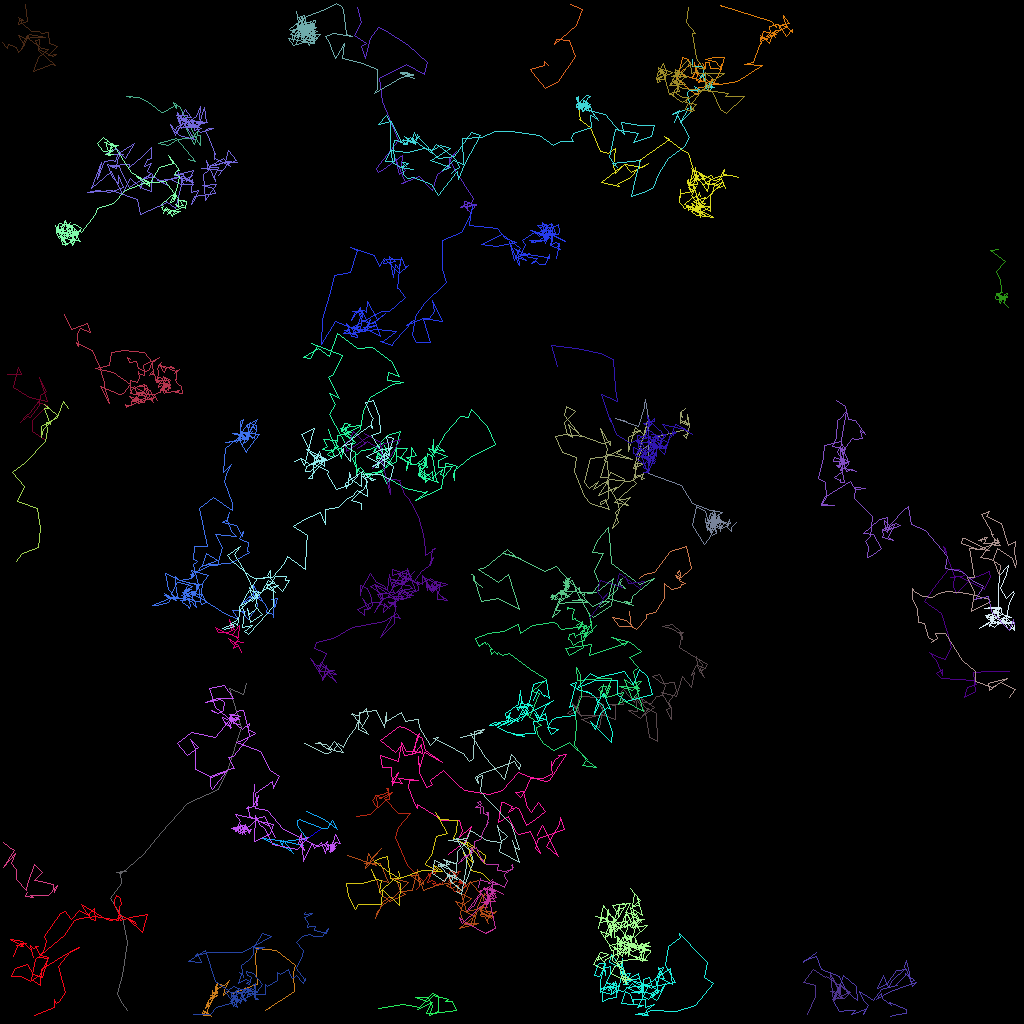

The data file committed next to this chart (first rows):
traj_idx, frame, x, y, z
13, 0, 41.42, 99.73, 0.0
16, 0, 38.22, 101.3, 0.0
16, 1, 40.53, 102.3, 0.0
16, 2, 42.11, 103.6, 0.0
16, 3, 41.47, 102.5, 0.0
16, 4, 40.91, 103.5, 0.0
16, 5, 40.26, 103.5, 0.0
16, 6, 37.43, 102.4, 0.0
16, 7, 37.17, 102.5, 0.0
16, 8, 37.1, 103.2, 0.0
16, 9, 38.23, 104.8, 0.0
16, 10, 35.49, 105.1, 0.0
16, 11, 34.95, 105.1, 0.0
16, 12, 35.31, 105.6, 0.0
16, 13, 35.43, 105, 0.0
16, 14, 36.64, 106.6, 0.0
16, 15, 35.84, 106, 0.0
16, 16, 33.73, 105.3, 0.0
16, 17, 32.75, 104.7, 0.0
16, 18, 34.91, 105, 0.0
16, 19, 37.82, 105.6, 0.0
29, 0, 30.43, 80.28, 0.0
29, 1, 29.49, 80.12, 0.0
29, 2, 29.14, 80.98, 0.0
29, 3, 29.74, 80.63, 0.0
29, 4, 30.08, 81.55, 0.0
29, 5, 29.7, 80.58, 0.0
29, 6, 28.44, 79.71, 0.0
29, 7, 29.12, 80.5, 0.0
29, 8, 29.78, 79.93, 0.0
29, 9, 28.97, 79.22, 0.0
29, 10, 29.82, 78.14, 0.0
29, 11, 29.72, 79.57, 0.0
29, 12, 28.05, 78.95, 0.0
29, 13, 27.27, 79.04, 0.0
29, 14, 26.84, 78.42, 0.0
29, 15, 27.98, 79.05, 0.0
29, 16, 28.36, 79, 0.0
29, 17, 29.2, 78.57, 0.0
29, 18, 28.58, 77.42, 0.0
29, 19, 28.93, 78.81, 0.0
12, 0, 30.7, 85.43, 0.0
12, 1, 30.36, 86.81, 0.0
12, 2, 28.6, 85.96, 0.0
12, 3, 30.1, 90.81, 0.0
12, 4, 28.41, 96.23, 0.0
12, 5, 27.28, 98.64, 0.0
12, 6, 23.43, 100.4, 0.0
12, 7, 20.07, 104, 0.0
12, 8, 17.9, 106.7, 0.0
12, 9, 15.15, 109.1, 0.0
12, 10, 14.47, 109.1, 0.0
12, 11, 15.73, 108.8, 0.0
12, 12, 15, 108.9, 0.0
12, 13, 15.12, 110.3, 0.0
12, 14, 13.7, 112.2, 0.0
12, 15, 15.19, 114.7, 0.0
12, 16, 15.85, 117.7, 0.0
12, 17, 15.23, 121.9, 0.0
12, 18, 14.61, 124.1, 0.0
... 5,340 more rows
